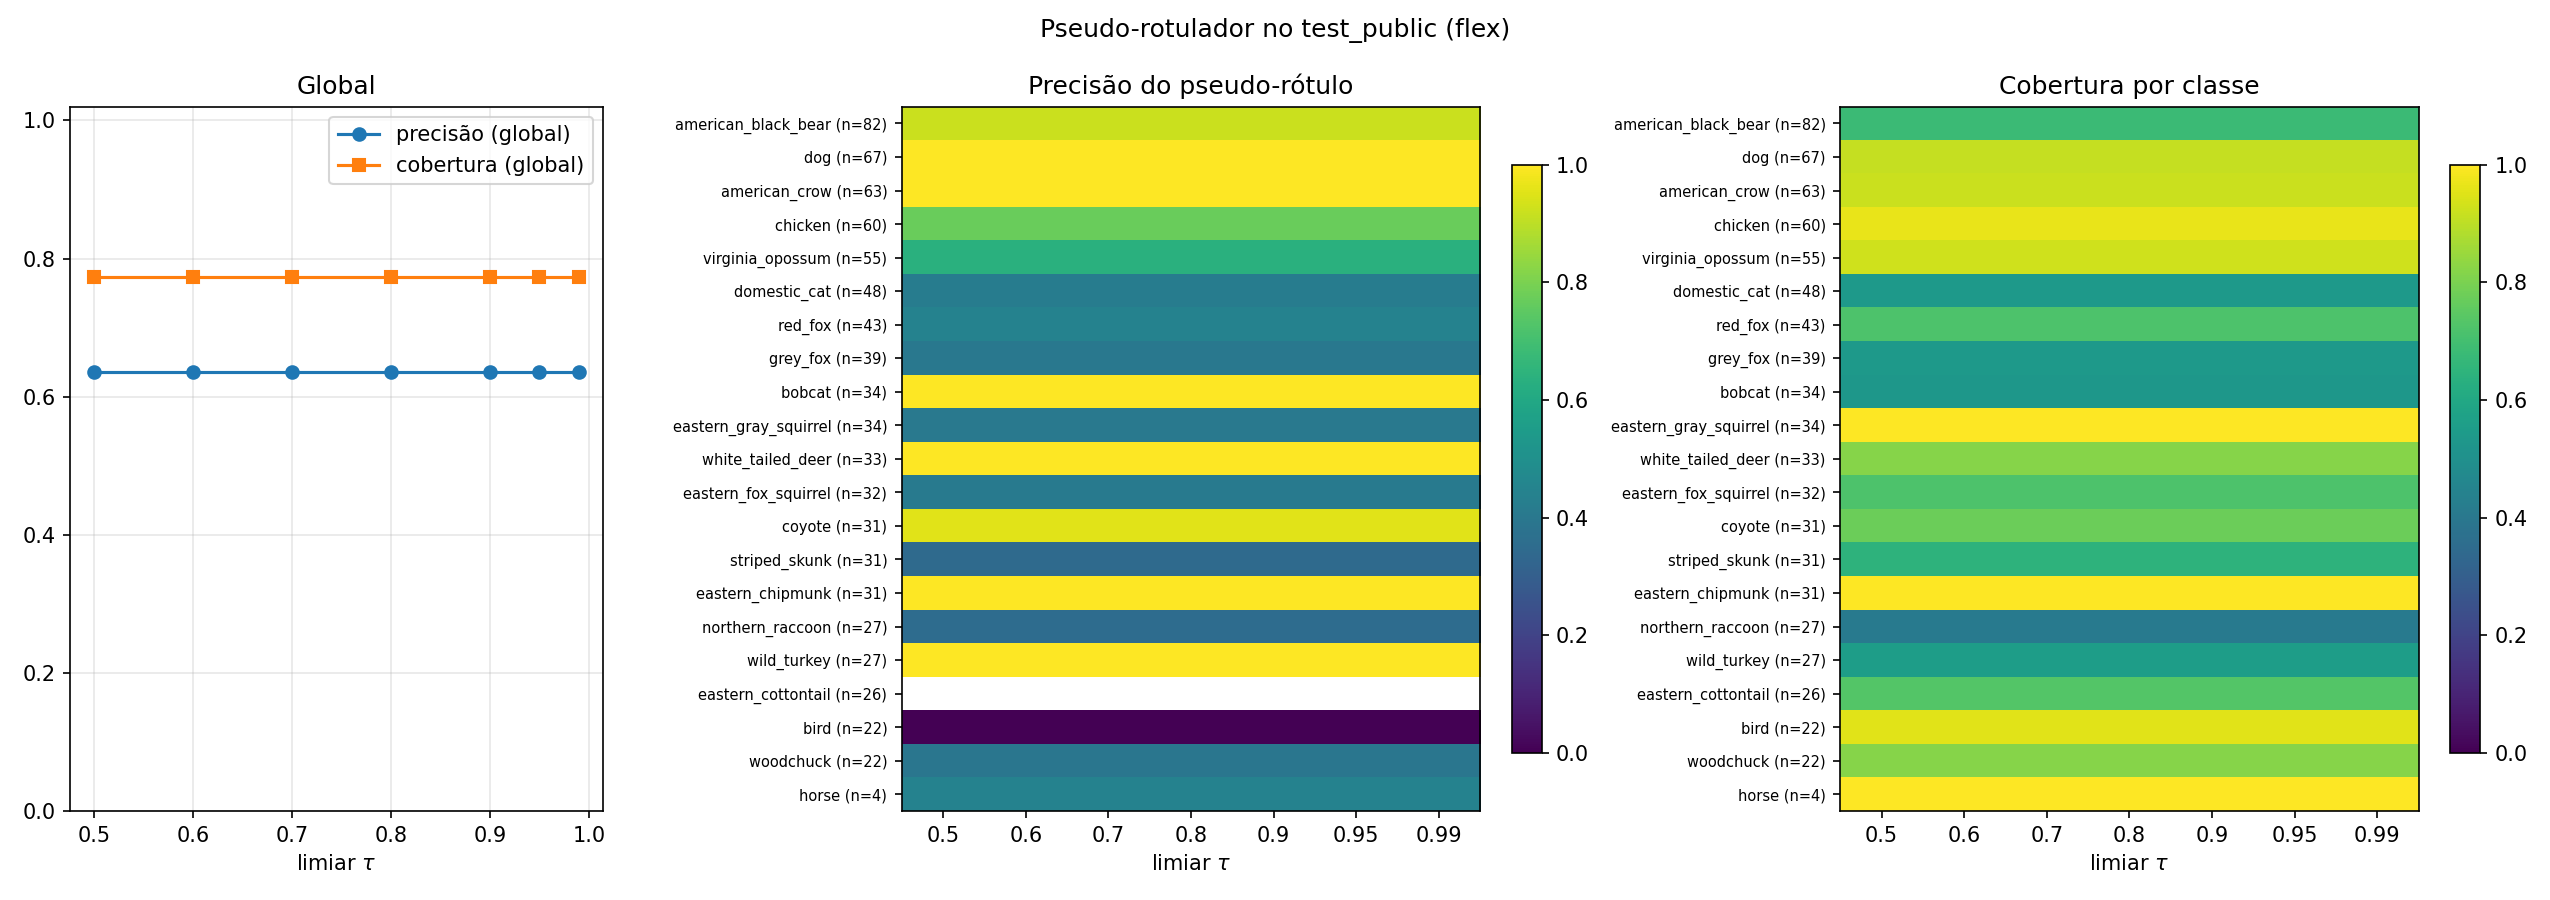

Values plotted in this chart, from the file beside it:
tau, classe_id, classe, n_true, n_pl, n_correct, precision, coverage
0.5, 0, american_black_bear, 82, 49, 45, 0.9184, 0.6829
0.5, 1, american_crow, 63, 13, 13, 1.0, 0.9206
0.5, 2, bird, 22, 13, 0, 0.0, 0.9545
0.5, 3, bobcat, 34, 3, 3, 1.0, 0.5294
0.5, 4, chicken, 60, 57, 44, 0.7719, 0.9667
0.5, 5, coyote, 31, 22, 21, 0.9545, 0.7742
0.5, 6, dog, 67, 59, 59, 1.0, 0.9104
0.5, 7, domestic_cat, 48, 31, 13, 0.4194, 0.5417
0.5, 8, eastern_chipmunk, 31, 29, 29, 1.0, 1.0
0.5, 9, eastern_cottontail, 26, 0, 0, , 0.7308
0.5, 10, eastern_fox_squirrel, 32, 29, 12, 0.4138, 0.7188
0.5, 11, eastern_gray_squirrel, 34, 79, 32, 0.4051, 1.0
0.5, 12, grey_fox, 39, 15, 6, 0.4, 0.5385
0.5, 13, horse, 4, 9, 4, 0.4444, 1.0
0.5, 14, northern_raccoon, 27, 17, 6, 0.3529, 0.4074
0.5, 15, red_fox, 43, 36, 16, 0.4444, 0.7209
0.5, 16, striped_skunk, 31, 29, 10, 0.3448, 0.6452
0.5, 17, virginia_opossum, 55, 63, 40, 0.6349, 0.9273
0.5, 18, white_tailed_deer, 33, 26, 26, 1.0, 0.8182
0.5, 19, wild_turkey, 27, 2, 2, 1.0, 0.5556
0.5, 20, woodchuck, 22, 46, 18, 0.3913, 0.8182
0.6, 0, american_black_bear, 82, 49, 45, 0.9184, 0.6829
0.6, 1, american_crow, 63, 13, 13, 1.0, 0.9206
0.6, 2, bird, 22, 13, 0, 0.0, 0.9545
0.6, 3, bobcat, 34, 3, 3, 1.0, 0.5294
0.6, 4, chicken, 60, 57, 44, 0.7719, 0.9667
0.6, 5, coyote, 31, 22, 21, 0.9545, 0.7742
0.6, 6, dog, 67, 59, 59, 1.0, 0.9104
0.6, 7, domestic_cat, 48, 31, 13, 0.4194, 0.5417
0.6, 8, eastern_chipmunk, 31, 29, 29, 1.0, 1.0
0.6, 9, eastern_cottontail, 26, 0, 0, , 0.7308
0.6, 10, eastern_fox_squirrel, 32, 29, 12, 0.4138, 0.7188
0.6, 11, eastern_gray_squirrel, 34, 79, 32, 0.4051, 1.0
0.6, 12, grey_fox, 39, 15, 6, 0.4, 0.5385
0.6, 13, horse, 4, 9, 4, 0.4444, 1.0
0.6, 14, northern_raccoon, 27, 17, 6, 0.3529, 0.4074
0.6, 15, red_fox, 43, 36, 16, 0.4444, 0.7209
0.6, 16, striped_skunk, 31, 29, 10, 0.3448, 0.6452
0.6, 17, virginia_opossum, 55, 63, 40, 0.6349, 0.9273
0.6, 18, white_tailed_deer, 33, 26, 26, 1.0, 0.8182
0.6, 19, wild_turkey, 27, 2, 2, 1.0, 0.5556
0.6, 20, woodchuck, 22, 46, 18, 0.3913, 0.8182
0.7, 0, american_black_bear, 82, 49, 45, 0.9184, 0.6829
0.7, 1, american_crow, 63, 13, 13, 1.0, 0.9206
0.7, 2, bird, 22, 13, 0, 0.0, 0.9545
0.7, 3, bobcat, 34, 3, 3, 1.0, 0.5294
0.7, 4, chicken, 60, 57, 44, 0.7719, 0.9667
0.7, 5, coyote, 31, 22, 21, 0.9545, 0.7742
0.7, 6, dog, 67, 59, 59, 1.0, 0.9104
0.7, 7, domestic_cat, 48, 31, 13, 0.4194, 0.5417
0.7, 8, eastern_chipmunk, 31, 29, 29, 1.0, 1.0
0.7, 9, eastern_cottontail, 26, 0, 0, , 0.7308
0.7, 10, eastern_fox_squirrel, 32, 29, 12, 0.4138, 0.7188
0.7, 11, eastern_gray_squirrel, 34, 79, 32, 0.4051, 1.0
0.7, 12, grey_fox, 39, 15, 6, 0.4, 0.5385
0.7, 13, horse, 4, 9, 4, 0.4444, 1.0
0.7, 14, northern_raccoon, 27, 17, 6, 0.3529, 0.4074
0.7, 15, red_fox, 43, 36, 16, 0.4444, 0.7209
0.7, 16, striped_skunk, 31, 29, 10, 0.3448, 0.6452
0.7, 17, virginia_opossum, 55, 63, 40, 0.6349, 0.9273
... 87 more rows
